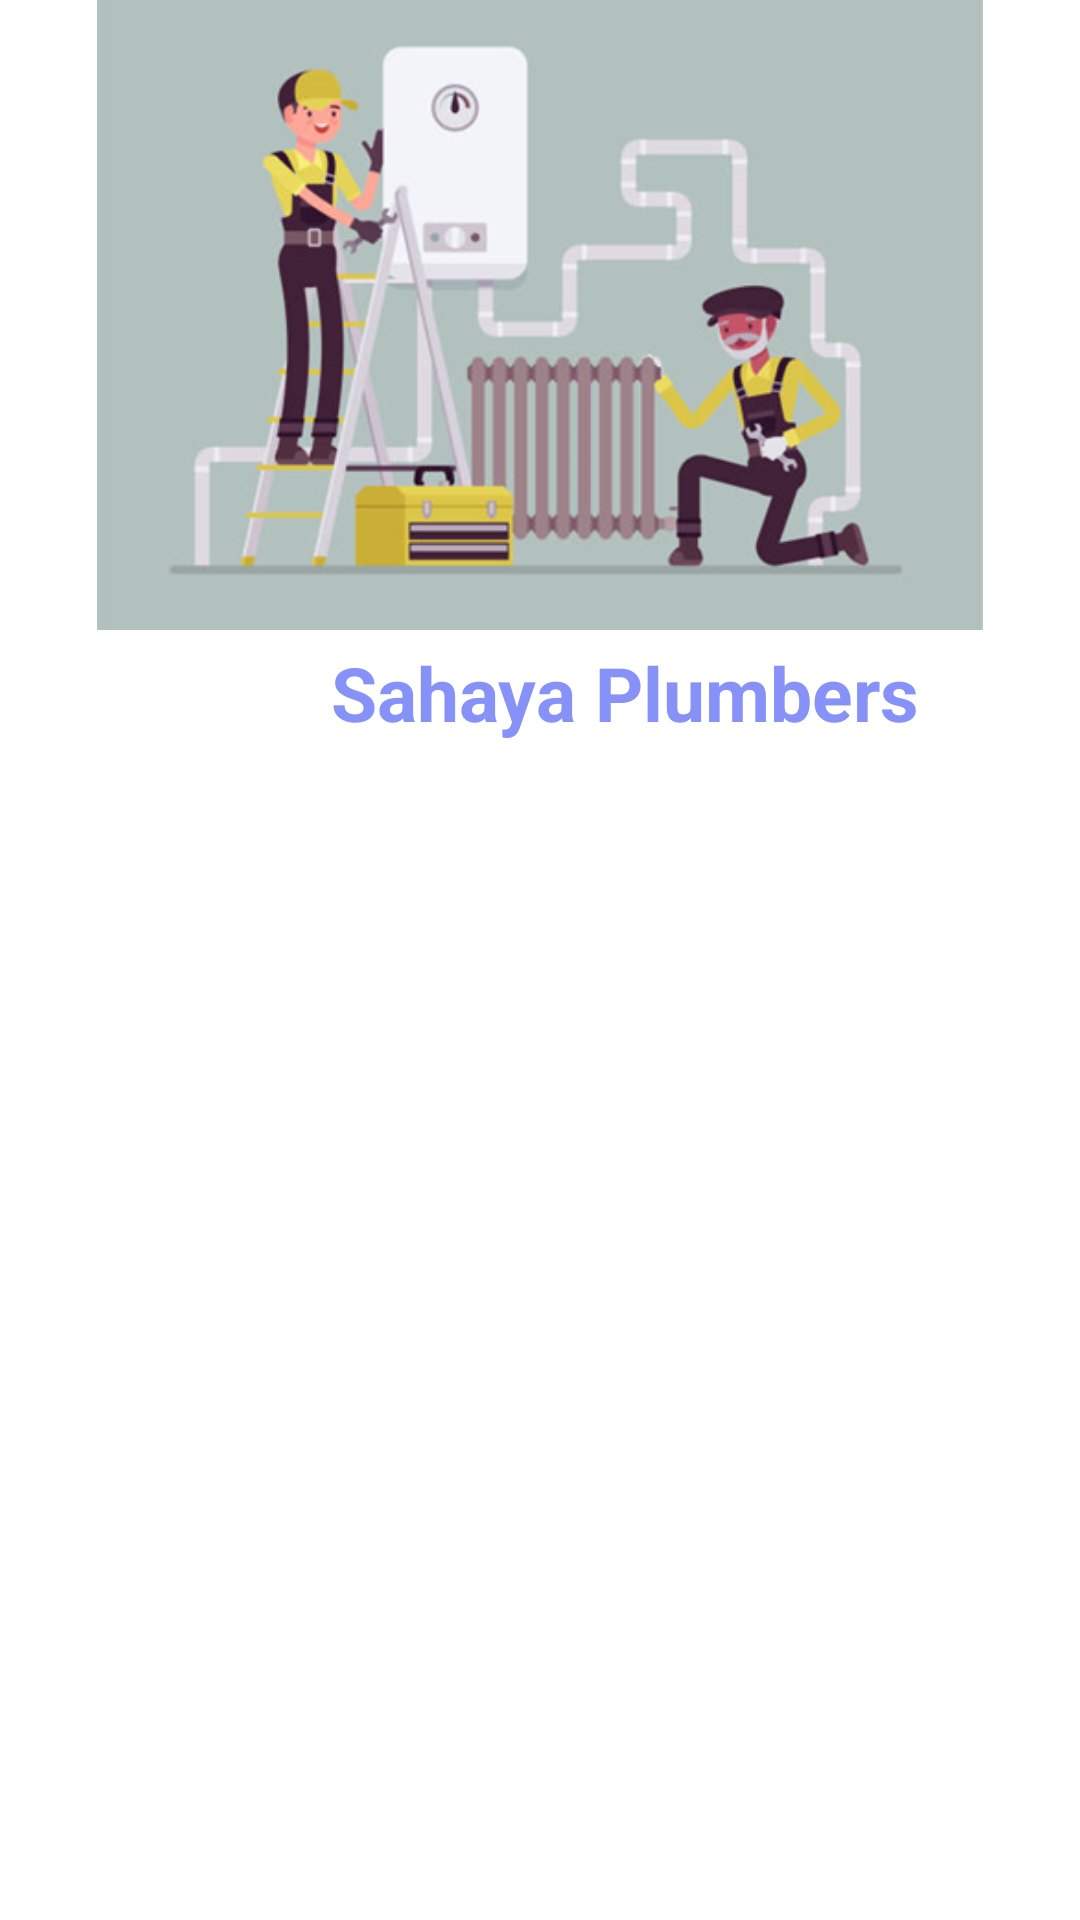

Layout XML and referenced resources for this Android screen:
<!-- AndroidManifest.xml: application theme Theme.SahayaApp -->
<!-- res/layout/plumber.xml -->
<?xml version="1.0" encoding="utf-8"?>
<RelativeLayout xmlns:android="http://schemas.android.com/apk/res/android"
    android:layout_width="match_parent"
    android:layout_height="match_parent"
    xmlns:app="http://schemas.android.com/apk/res-auto">

    <ImageView
        android:id="@+id/plumbertop"
        android:layout_width="430dp"
        android:layout_height="210dp"
        android:src="@drawable/img_9"/>

    <TextView
        android:layout_below="@+id/plumbertop"
        android:layout_marginTop="4dp"
        android:layout_width="wrap_content"
        android:layout_height="wrap_content"
        android:text="Sahaya Plumbers"
        android:textSize="25dp"
        android:textStyle="bold"
        android:textColor="@color/purple"
        android:gravity="center"
        android:layout_marginLeft="110dp"/>

    
    <androidx.recyclerview.widget.RecyclerView
        android:id="@+id/recyclerViewProviders"
        android:layout_below="@+id/plumbertop"
        android:layout_marginTop="50dp"
        android:layout_width="match_parent"
        android:layout_height="match_parent"
        android:padding="10dp" />

</RelativeLayout>
<!-- resources referenced by this layout -->
<resources>
  <color name="purple">#8692f7</color>
  <!-- drawable img_9: png bitmap (drawable, 122217 bytes) -->
  <style name="Theme.SahayaApp" parent="Theme.MaterialComponents.DayNight.DarkActionBar">
          
          <item name="colorPrimary">@color/purple_500</item>
          <item name="colorPrimaryVariant">@color/purple_700</item>
          <item name="colorOnPrimary">@color/white</item>
          
          <item name="colorSecondary">@color/teal_200</item>
          <item name="colorSecondaryVariant">@color/teal_700</item>
          <item name="colorOnSecondary">@color/black</item>
          
          <item name="android:statusBarColor">?attr/colorPrimaryVariant</item>
          
      </style>
  <color name="purple_500">#FF6200EE</color>
  <color name="purple_700">#FF3700B3</color>
  <color name="white">#FFFFFFFF</color>
  <color name="teal_200">#FF03DAC5</color>
  <color name="teal_700">#FF018786</color>
  <color name="black">#FF000000</color>
</resources>
